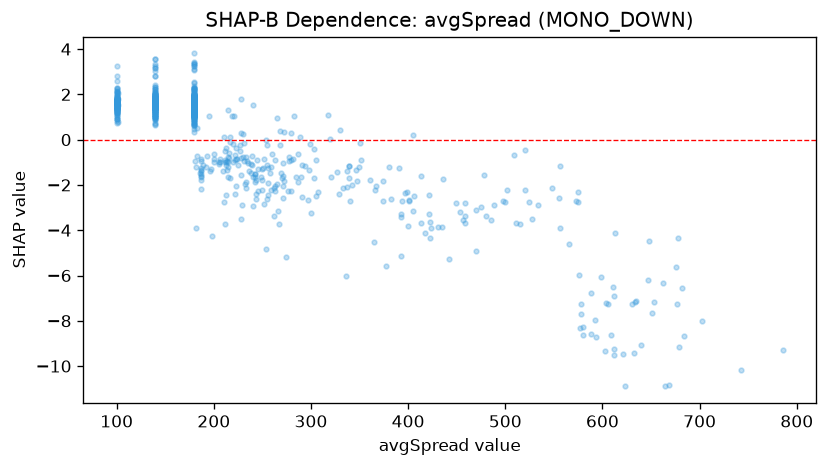

Source data for this figure (header and first rows):
feature_value, shap_value
256.0, -2.445
235.0, -1.018
262.4, -3.356
288.9, 0.1287
231.0, -0.1501
232.3, -1.945
223.0, -2.026
206.8, -1.007
193.4, -0.7346
211.1, -0.4869
181.7, -3.892
221.6, -0.9144
228.3, 0.2874
213.6, -0.9506
188.4, -1.115
271.9, 0.3192
267.6, -3.729
265.3, 0.9574
192.1, -1.207
240.8, -2.914
226.5, -0.4834
211.7, -0.9113
222.1, -2.405
239.1, -0.7273
263.5, -2.06
221.8, -0.6711
231.3, -0.9581
212.8, -0.3698
252.0, -0.8502
220.0, -0.2123
211.0, -2.739
223.0, -0.3852
212.3, -2.457
205.1, -1.009
223.2, -0.8414
196.3, -1.392
214.7, -0.7738
228.0, -1.543
236.7, -1.403
227.8, -3.485
263.5, -0.9116
216.5, -0.11
214.8, -1.629
232.9, -2.137
233.5, -0.7765
198.1, -4.271
248.4, -1.651
243.9, -2.403
244.3, -0.8956
212.3, -1.12
213.1, -1.32
205.1, -1.078
206.2, -0.8338
180.0, 1.797
200.4, -0.6469
216.1, -0.6049
242.5, -1.514
242.8, -1.86
238.5, -1.089
255.0, -0.2494
... 796 more rows
